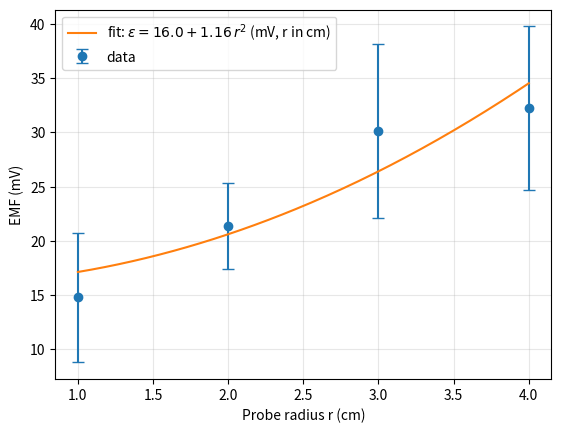

The matplotlib source for this figure:
import numpy as np
import matplotlib.pyplot as plt

r_cm = np.array([1,2,3,4], dtype=float)
eps_mV = np.array([14.78,21.37,30.09,32.23], dtype=float)
sig_mV = np.array([5.9786286,3.9553199,8.0086689,7.5352579], dtype=float)

# Best-fit (weighted) model from your data:
k = 1.159477836232451   # mV / cm^2
eps0 = 15.970566521774314  # mV

r_fine = np.linspace(r_cm.min(), r_cm.max(), 200)
eps_fit = eps0 + k * r_fine**2

plt.errorbar(r_cm, eps_mV, yerr=sig_mV, fmt='o', capsize=4, label='data')
plt.plot(r_fine, eps_fit, label=r'fit: $\varepsilon=16.0 + 1.16\,r^2$ (mV, r in cm)')
plt.xlabel('Probe radius r (cm)')
plt.ylabel('EMF (mV)')
plt.legend()
plt.grid(True, alpha=0.3)
plt.show()
